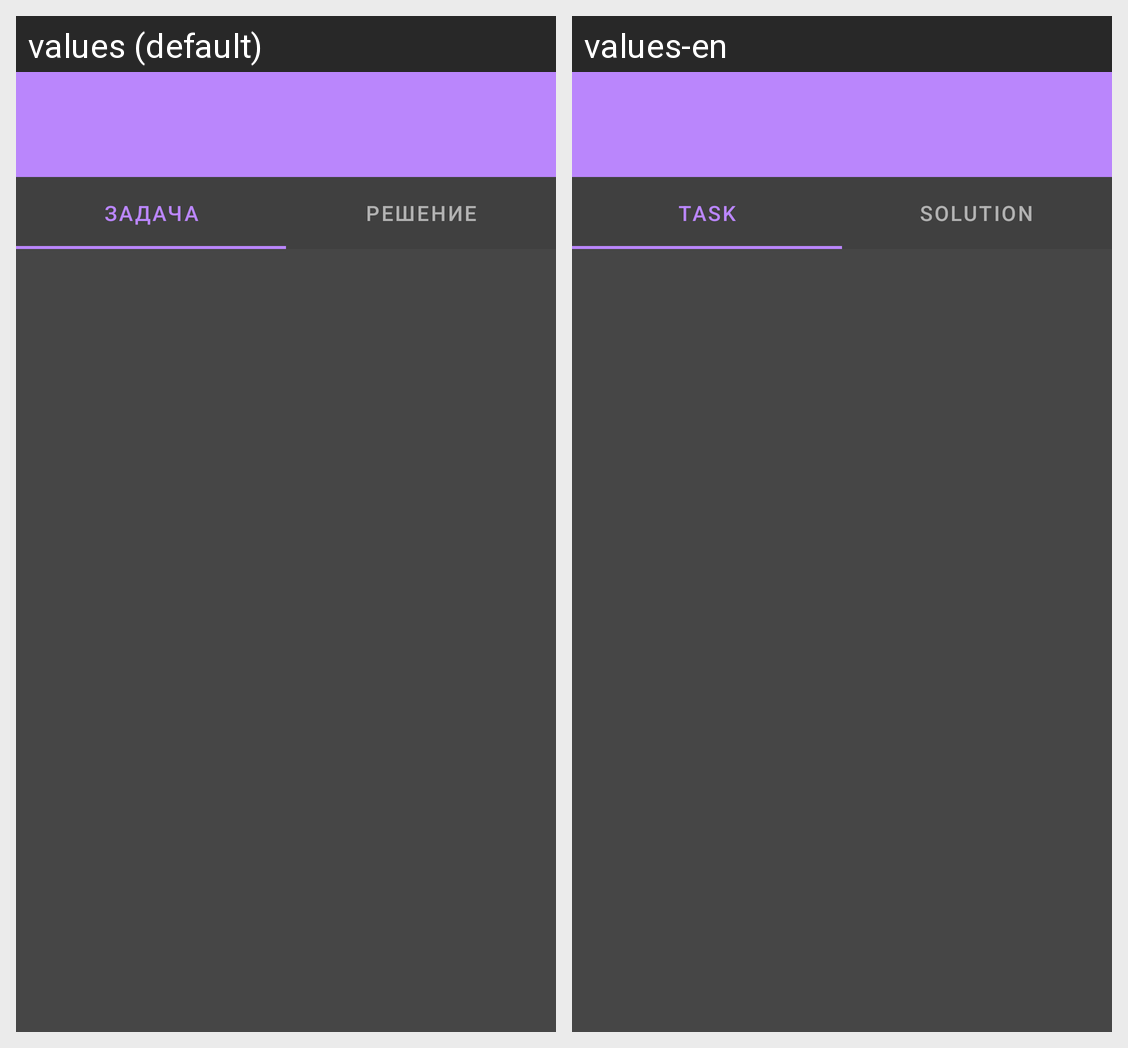

Locale-by-locale string values for the Android screen shown in this grid:
Android screen res/layout/activity_solve_task.xml rendered under 2 locales, left to right: values (default), values-en. Device: Nexus 5 (rendered at 1080×1920; each locale shown at half size, 540×960, under a caption strip naming it); theme splashScreenTheme.
Strings drawn on this screen, with the default value and each locale's value (text and hints the layout hard-codes, and strings that could not be matched under every locale, appear in the picture but are not listed):

task
  values: Задача
  values-en: Task

solving
  values: Решение
  values-en: Solution
